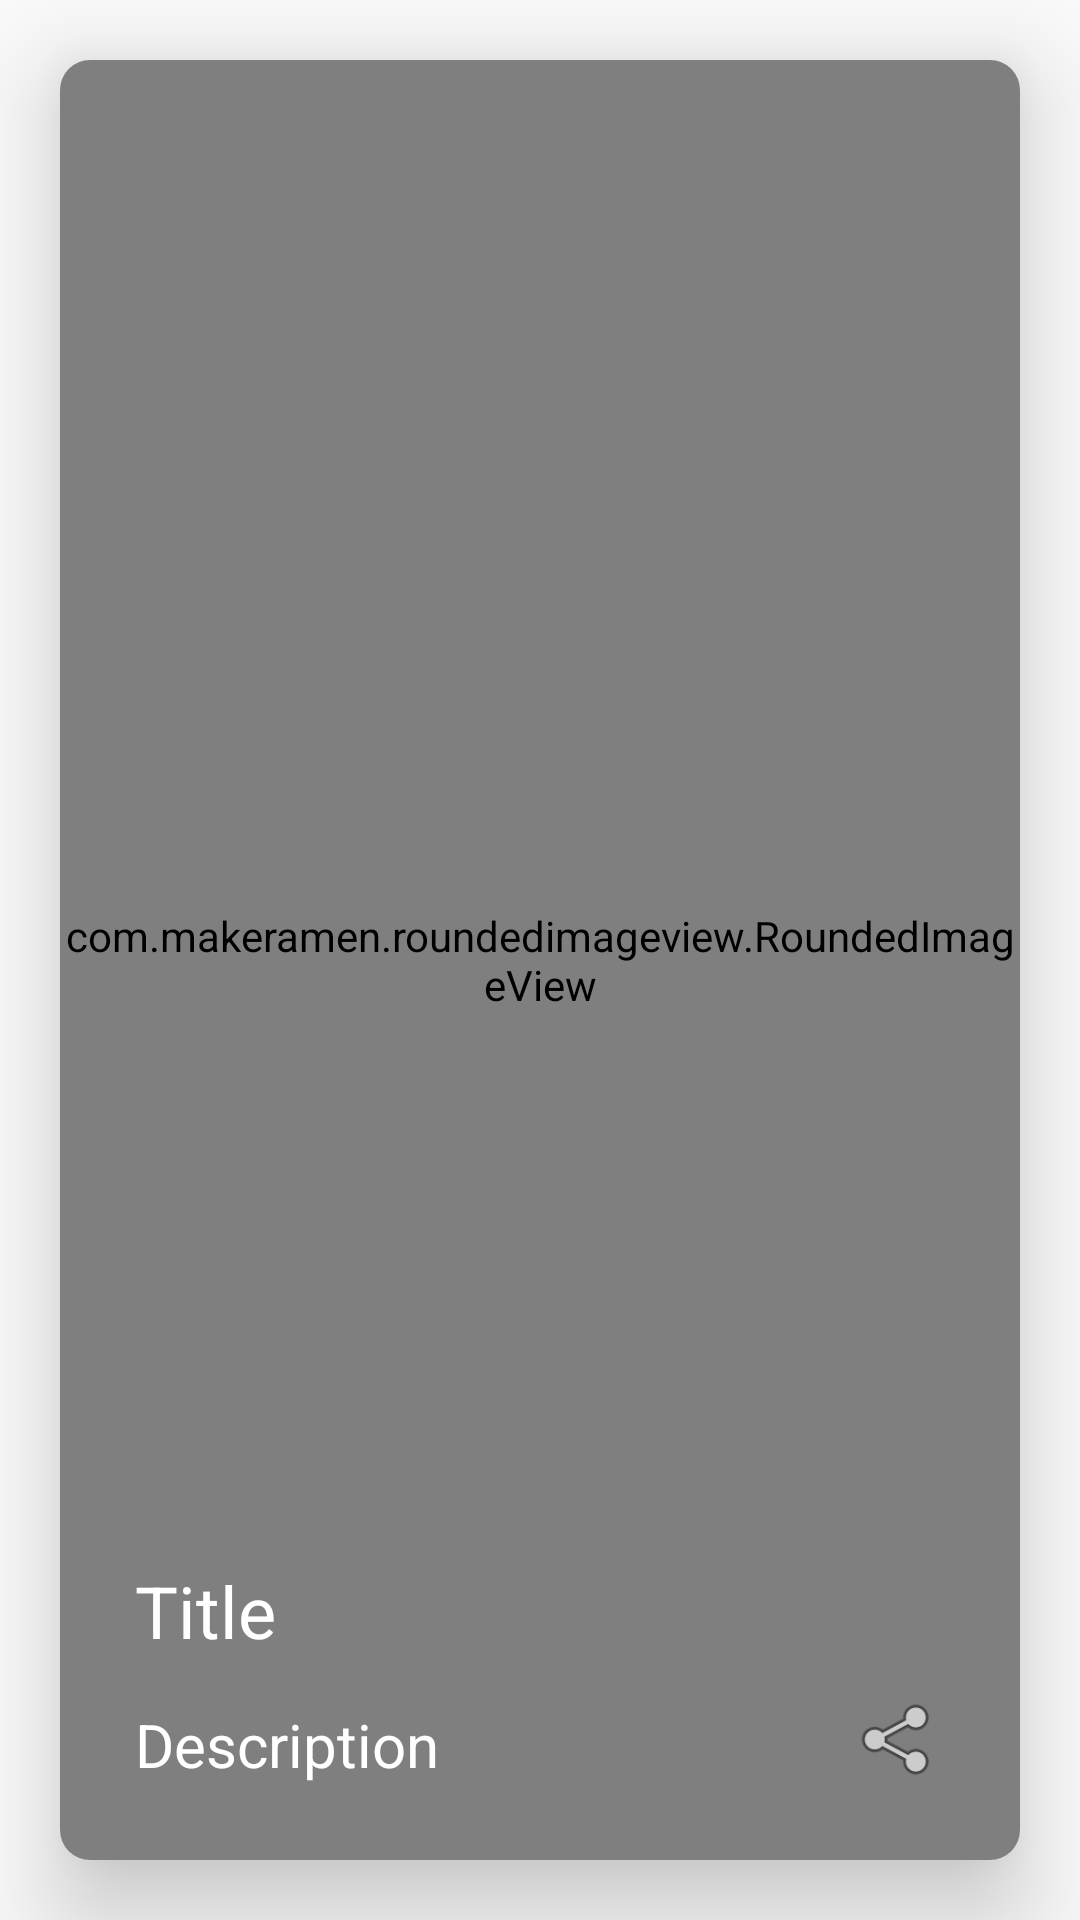

The Android layout XML behind this screen, and the referenced resources:
<!-- AndroidManifest.xml: application theme AppTheme -->
<!-- res/layout/test.xml -->
<FrameLayout xmlns:android="http://schemas.android.com/apk/res/android"
    android:layout_width="match_parent"
    android:layout_height="match_parent"
    xmlns:app="http://schemas.android.com/apk/res-auto">
    <android.support.v7.widget.CardView
        android:id="@+id/cardView"
        android:layout_width="match_parent"
        android:layout_height="match_parent"
        android:layout_margin="20dp"
        android:background="@android:color/white"
        android:layout_gravity="center"
        app:cardCornerRadius="10dp"
        app:cardElevation="20dp">

        
        <com.makeramen.roundedimageview.RoundedImageView
            android:id="@+id/img"
            android:layout_width="match_parent"
            android:layout_height="match_parent"
            android:scaleType="centerCrop"
            android:src="@drawable/test"
            app:riv_corner_radius="10dp"/>
        <FrameLayout
            android:layout_width="match_parent"
            android:layout_height="match_parent"
            android:padding="20dp">

            
            <LinearLayout
                android:layout_width="wrap_content"
                android:layout_height="wrap_content"
                android:layout_gravity="start|bottom"
                android:orientation="vertical">
                
                <FrameLayout
                    android:layout_width="wrap_content"
                    android:layout_height="wrap_content"
                    android:background="@drawable/transparent_card">
                    <TextView
                        android:id="@+id/title"
                        android:layout_width="wrap_content"
                        android:layout_height="wrap_content"
                        android:layout_gravity="center"
                        android:textAlignment="center"
                        android:text="Title"
                        android:textColor="@android:color/white"
                        android:textSize="24sp"
                        android:layout_margin="5dp"/>
                </FrameLayout>
                
                <FrameLayout
                    android:layout_width="wrap_content"
                    android:layout_height="wrap_content"
                    android:background="@drawable/transparent_card"
                    android:layout_marginTop="5dp">
                    <TextView
                        android:id="@+id/description"
                        android:layout_width="wrap_content"
                        android:layout_height="wrap_content"
                        android:layout_gravity="center"
                        android:textAlignment="center"
                        android:text="Description"
                        android:textColor="@android:color/white"
                        android:textSize="20sp"
                        android:layout_margin="5dp"/>
                </FrameLayout>
            </LinearLayout>

            
            <FrameLayout
                android:layout_width="wrap_content"
                android:layout_height="wrap_content"
                android:background="@drawable/transparent_card"
                android:layout_gravity="end|bottom"
                android:clickable="true"
                android:focusable="true">
                <FrameLayout
                    android:id="@+id/btn"
                    android:layout_width="30dp"
                    android:layout_height="30dp"
                    android:background="@android:drawable/ic_menu_share"
                    android:layout_margin="5dp"/>
            </FrameLayout>

        </FrameLayout>
    </android.support.v7.widget.CardView>
</FrameLayout>
<!-- resources referenced by this layout -->
<resources>
  <!-- drawable test: webp bitmap (drawable-nodpi, 50702 bytes) -->
  <style name="AppTheme" parent="Theme.AppCompat.Light.NoActionBar">
          
          <item name="colorPrimary">@color/colorPrimary</item>
          <item name="colorPrimaryDark">@color/colorPrimaryDark</item>
          <item name="colorAccent">@color/colorAccent</item>
          <item name="android:actionOverflowButtonStyle">@style/overFlowButtonStyle</item>
      </style>
  <color name="colorPrimary">#da9ce6</color>
  <color name="colorPrimaryDark">#c683d2</color>
  <color name="colorAccent">#cc67de</color>
  <style name="overFlowButtonStyle" parent="Widget.AppCompat.ActionButton.Overflow">
          <item name="android:tint">@android:color/white</item>
      </style>
</resources>
